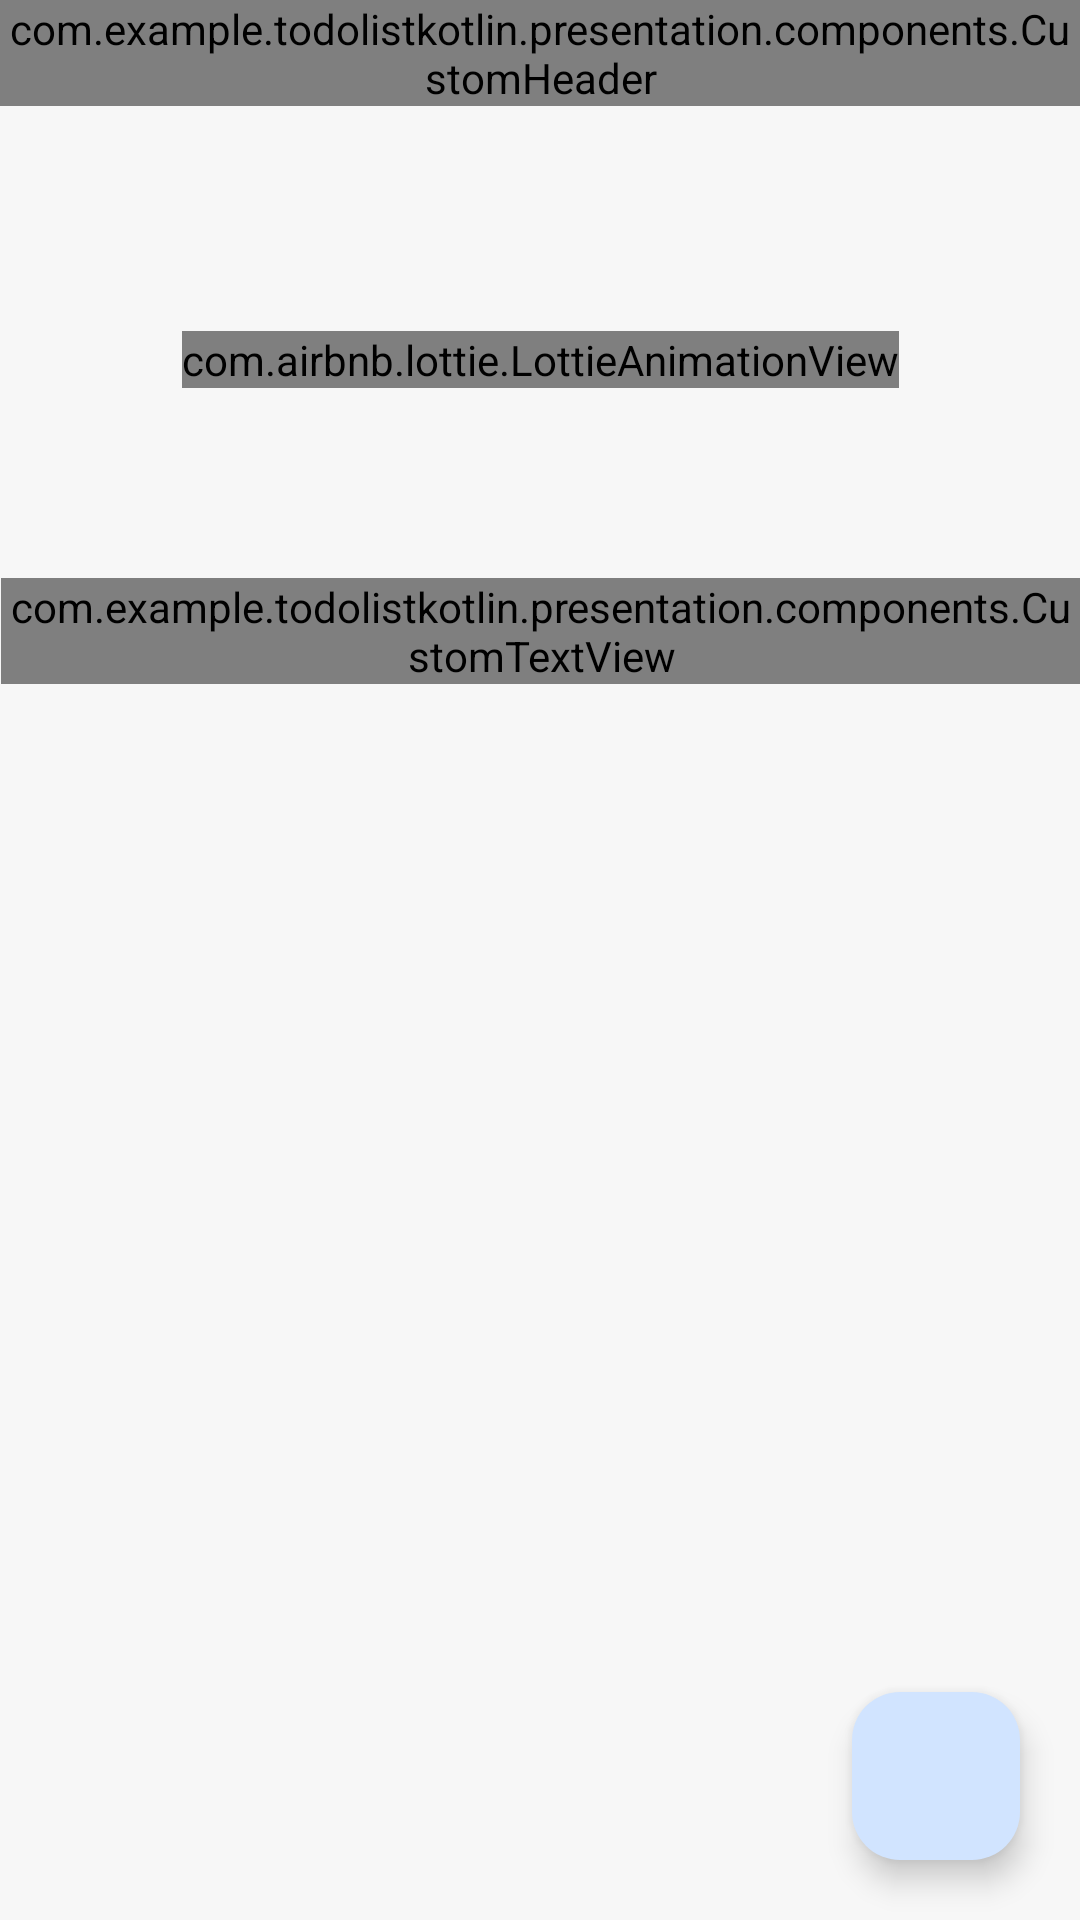

Write the Android layout XML for this screen, with the resource values it uses.
<!-- AndroidManifest.xml: application theme Theme.ToDoListKotlin -->
<!-- res/layout/fragment_category.xml -->
<?xml version="1.0" encoding="utf-8"?>
<androidx.constraintlayout.widget.ConstraintLayout xmlns:android="http://schemas.android.com/apk/res/android"
    xmlns:app="http://schemas.android.com/apk/res-auto"
    xmlns:tools="http://schemas.android.com/tools"
    android:layout_width="match_parent"
    android:layout_height="match_parent">

    <androidx.core.widget.NestedScrollView
        android:layout_width="match_parent"
        android:layout_height="wrap_content"
        app:layout_constraintStart_toStartOf="parent"
        app:layout_constraintTop_toTopOf="parent">

        <androidx.constraintlayout.widget.ConstraintLayout
            android:layout_width="match_parent"
            android:layout_height="match_parent"
            android:descendantFocusability="blocksDescendants">

            <com.example.todolistkotlin.presentation.components.CustomHeader
                android:id="@+id/header"
                android:layout_width="match_parent"
                android:layout_height="wrap_content"
                app:headerTitle="@string/categories"
                app:layout_constraintEnd_toEndOf="parent"
                app:layout_constraintStart_toStartOf="parent"
                app:layout_constraintTop_toTopOf="parent" />

            <androidx.recyclerview.widget.RecyclerView
                android:id="@+id/category_recycler"
                android:layout_width="0dp"
                android:layout_height="wrap_content"
                android:layout_marginStart="@dimen/spacing_15"
                android:layout_marginTop="@dimen/spacing_25"
                android:layout_marginEnd="@dimen/spacing_15"
                android:foregroundGravity="center"
                android:layoutAnimation="@anim/layout_anim_category"
                android:paddingBottom="@dimen/spacing_80"
                app:layoutManager="androidx.recyclerview.widget.GridLayoutManager"
                app:layout_constraintEnd_toEndOf="parent"
                app:layout_constraintStart_toStartOf="parent"
                app:layout_constraintTop_toBottomOf="@id/header"
                app:spanCount="2" />

            <include
                android:id="@+id/loading_layout"
                layout="@layout/loading_layout"
                android:layout_width="match_parent"
                android:layout_height="wrap_content"
                android:layout_marginTop="@dimen/spacing_50"
                app:layout_constraintEnd_toEndOf="parent"
                app:layout_constraintStart_toStartOf="parent"
                app:layout_constraintTop_toTopOf="@id/category_recycler" />

        </androidx.constraintlayout.widget.ConstraintLayout>
    </androidx.core.widget.NestedScrollView>

    <com.google.android.material.floatingactionbutton.FloatingActionButton
        android:id="@+id/floating_btn"
        android:layout_width="wrap_content"
        android:layout_height="wrap_content"
        android:layout_marginEnd="@dimen/spacing_20"
        android:layout_marginBottom="@dimen/spacing_20"
        android:contentDescription="@string/add_category_accessbility"
        android:src="@drawable/ic_add"
        app:layout_constraintBottom_toBottomOf="parent"
        app:layout_constraintEnd_toEndOf="parent" />

</androidx.constraintlayout.widget.ConstraintLayout>
<!-- res/layout/loading_layout.xml (included above) -->
<?xml version="1.0" encoding="utf-8"?>
<androidx.constraintlayout.widget.ConstraintLayout xmlns:android="http://schemas.android.com/apk/res/android"
    xmlns:app="http://schemas.android.com/apk/res-auto"
    android:layout_width="match_parent"
    android:layout_height="wrap_content"
    android:background="@color/transparency">

    <com.airbnb.lottie.LottieAnimationView
        android:id="@+id/lottie"
        app:layout_constraintEnd_toEndOf="parent"
        android:layout_width="wrap_content"
        android:layout_height="wrap_content"
        app:layout_constraintStart_toStartOf="parent"
        app:layout_constraintTop_toTopOf="parent"
        app:lottie_autoPlay="true"
        app:lottie_rawRes="@raw/loading"
        app:lottie_repeatCount="10000" />

    <androidx.constraintlayout.widget.Guideline
        android:id="@+id/guide"
        android:layout_width="wrap_content"
        android:layout_height="wrap_content"
        android:orientation="horizontal"
        app:layout_constraintGuide_percent="0.7" />

    <com.example.todolistkotlin.presentation.components.CustomTextView
        android:layout_width="wrap_content"
        android:layout_height="wrap_content"
        android:text="@string/loading"
        app:textPriority="primary"
        app:layout_constraintEnd_toEndOf="@id/lottie"
        app:layout_constraintStart_toStartOf="@id/lottie"
        app:layout_constraintTop_toBottomOf="@id/guide"
        app:textType="body1" />


</androidx.constraintlayout.widget.ConstraintLayout>
<!-- resources referenced by this layout -->
<resources>
  <color name="transparency">#00FFFFFF</color>
  <dimen name="spacing_15">15dp</dimen>
  <dimen name="spacing_20">20dp</dimen>
  <dimen name="spacing_25">25dp</dimen>
  <dimen name="spacing_50">50dp</dimen>
  <dimen name="spacing_80">80dp</dimen>
  <string name="add_category_accessbility">Adicionar categoria</string>
  <string name="categories">Categorias</string>
  <string name="loading">Carregando...</string>
  <color name="md_theme_light_primary">#246BFD</color>
  <color name="md_theme_light_onPrimary">#FFFFFF</color>
  <color name="md_theme_light_primaryContainer">#D1E4FF</color>
  <color name="md_theme_light_onPrimaryContainer">#001D36</color>
  <color name="md_theme_light_secondary">#044B8C</color>
  <color name="md_theme_light_onSecondary">#FFFFFF</color>
  <color name="md_theme_light_secondaryContainer">#D4E3FF</color>
  <color name="md_theme_light_onSecondaryContainer">#001C3A</color>
  <color name="md_theme_light_tertiary">#006876</color>
  <color name="md_theme_light_onTertiary">#FFFFFF</color>
  <color name="md_theme_light_tertiaryContainer">#FFFFFF</color>
  <color name="md_theme_light_onTertiaryContainer">#001F25</color>
  <color name="md_theme_light_error">#BA1A1A</color>
  <color name="md_theme_light_errorContainer">#FFDAD6</color>
  <color name="md_theme_light_onError">#FFFFFF</color>
  <color name="md_theme_light_onErrorContainer">#410002</color>
  <color name="md_theme_light_background">#F7F7F7</color>
  <color name="md_theme_light_onBackground">#1A1C1E</color>
  <color name="md_theme_light_surface">#FDFCFF</color>
  <color name="md_theme_light_onSurface">#1A1C1E</color>
  <color name="md_theme_light_surfaceVariant">#DFE2EB</color>
  <color name="md_theme_light_onSurfaceVariant">#43474E</color>
  <color name="md_theme_light_outline">#73777F</color>
  <color name="md_theme_light_inverseOnSurface">#F1F0F4</color>
  <color name="md_theme_light_inverseSurface">#2F3033</color>
  <color name="md_theme_light_inversePrimary">#9ECAFF</color>
  <color name="md_theme_light_color_control_normal">#FFFFFF</color>
  <color name="md_theme_light_color_hint">#991A1C1E</color>
</resources>
